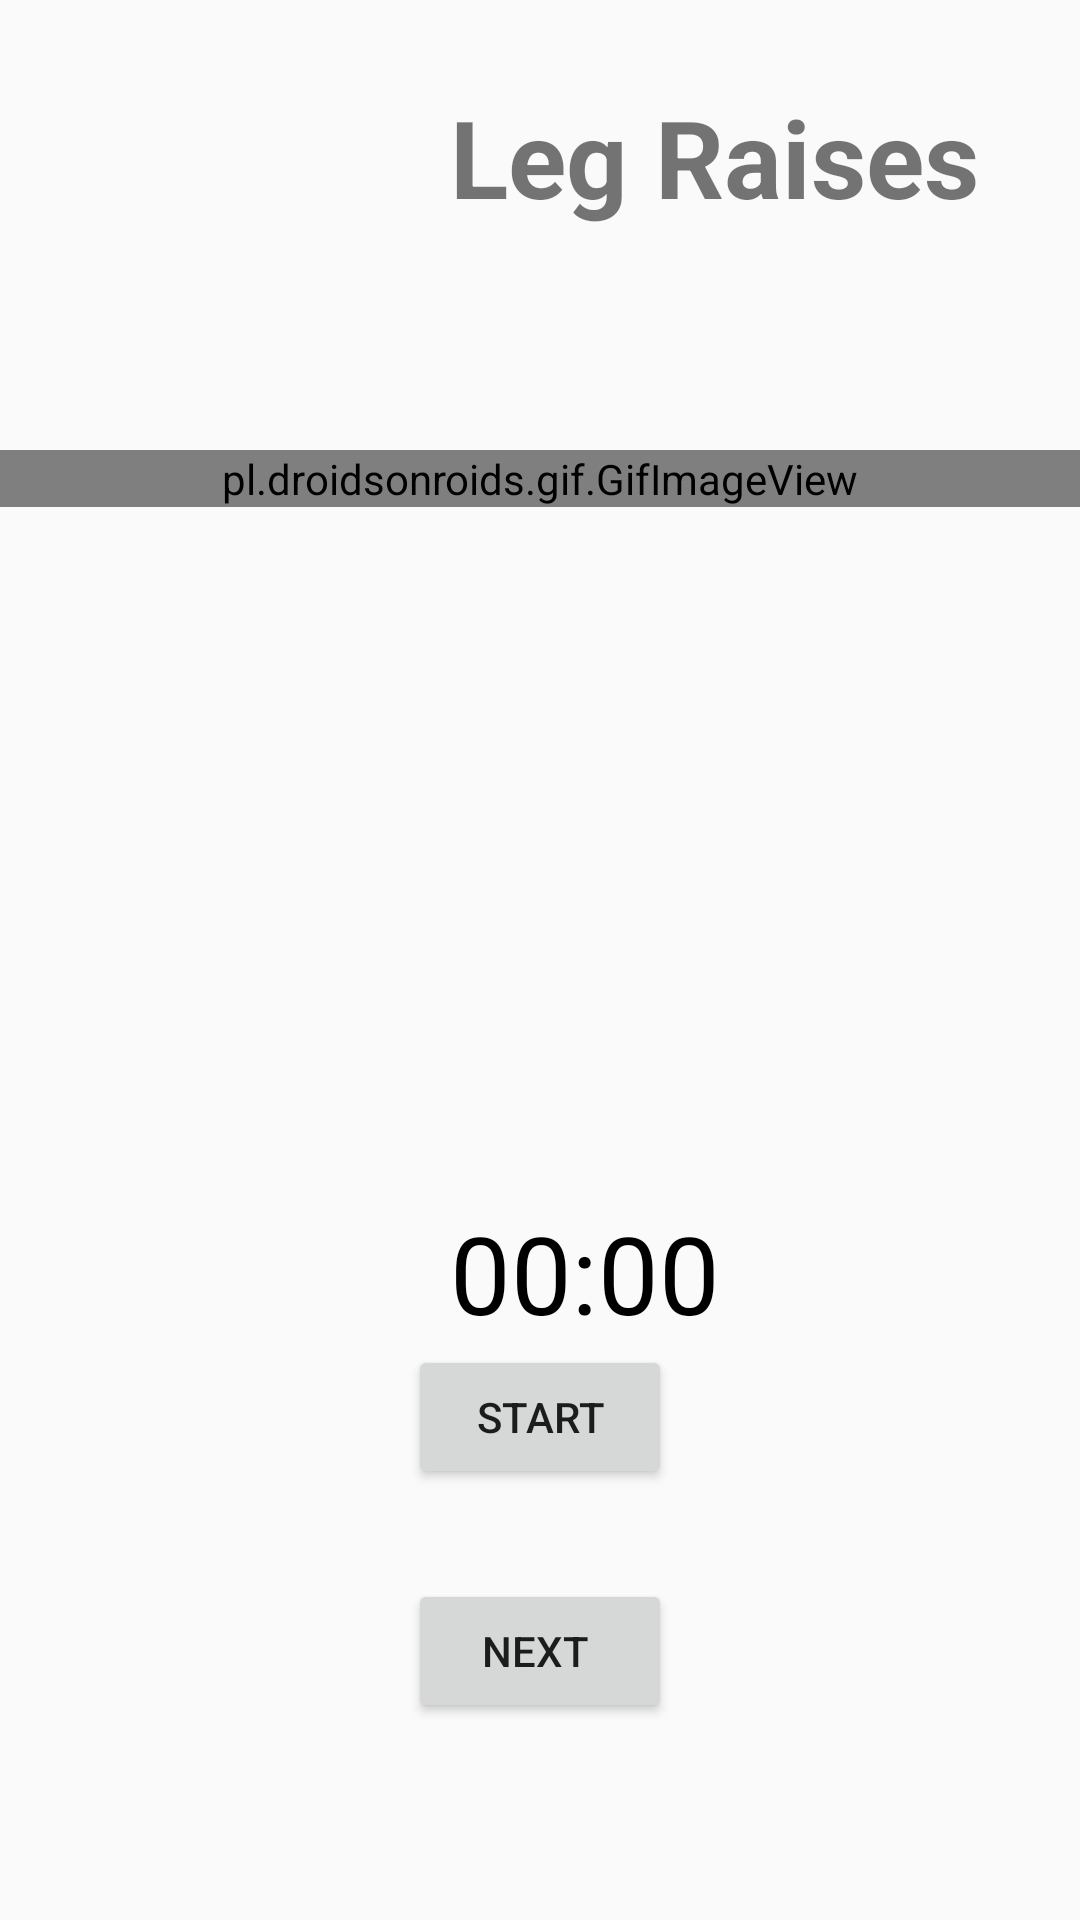

The Android layout XML behind this screen, and the referenced resources:
<!-- AndroidManifest.xml: application theme AppTheme -->
<!-- res/layout/activity_leg_raises.xml -->
<?xml version="1.0" encoding="utf-8"?>
<RelativeLayout xmlns:android="http://schemas.android.com/apk/res/android"
    xmlns:app="http://schemas.android.com/apk/res-auto"
    xmlns:tools="http://schemas.android.com/tools"
    android:layout_width="match_parent"
    android:layout_height="match_parent"
    tools:context=".LegRaises">

    <TextView
        android:id="@+id/textView"
        android:layout_width="wrap_content"
        android:layout_height="wrap_content"
        android:layout_alignParentTop="true"
        android:layout_marginTop="28dp"
        android:layout_marginLeft="150dp"
        android:text="Leg Raises"
        android:textSize="36sp"
        android:textStyle="bold" />

    <pl.droidsonroids.gif.GifImageView
        android:layout_width="match_parent"
        android:layout_height="wrap_content"
        android:src="@drawable/leg_raises"
        android:layout_marginTop="150dp"/>

    <TextView
        android:id="@+id/text_view_countdown"
        android:layout_width="wrap_content"
        android:layout_height="wrap_content"
        android:text="00:00"
        android:textColor="@android:color/black"
        android:textSize="36sp"
        android:layout_marginTop="400dp"
        android:layout_marginLeft="150dp" />

    <Button
        android:id="@+id/button_start_pause"
        android:layout_width="wrap_content"
        android:layout_height="wrap_content"
        android:layout_below="@+id/text_view_countdown"
        android:layout_centerHorizontal="true"
        android:text="start" />

    <Button
        android:id="@+id/button_reset"
        android:layout_width="wrap_content"
        android:layout_height="wrap_content"
        android:layout_below="@+id/text_view_countdown"
        android:layout_marginStart="11dp"
        android:layout_toEndOf="@+id/button_start_pause"
        android:text="reset"
        android:visibility="invisible"
        tools:visibility="visible" />

    <Button
        android:id="@+id/button_next"
        android:layout_width="wrap_content"
        android:layout_height="wrap_content"
        android:layout_below="@id/textView"
        android:layout_centerHorizontal="true"
        android:layout_marginTop="450dp"
        android:text="Next " />
</RelativeLayout>
<!-- resources referenced by this layout -->
<resources>
  <!-- drawable leg_raises: gif bitmap (drawable, 69653 bytes) -->
  <style name="AppTheme" parent="Theme.AppCompat.Light.DarkActionBar">
          
          <item name="colorPrimary">@color/my_logo_background</item>
          <item name="colorPrimaryDark">@color/my_logo_background</item>
          <item name="colorAccent">@color/colorAccent</item>
      </style>
  <color name="my_logo_background">#133AA6</color>
  <color name="colorAccent">#D81B60</color>
</resources>
